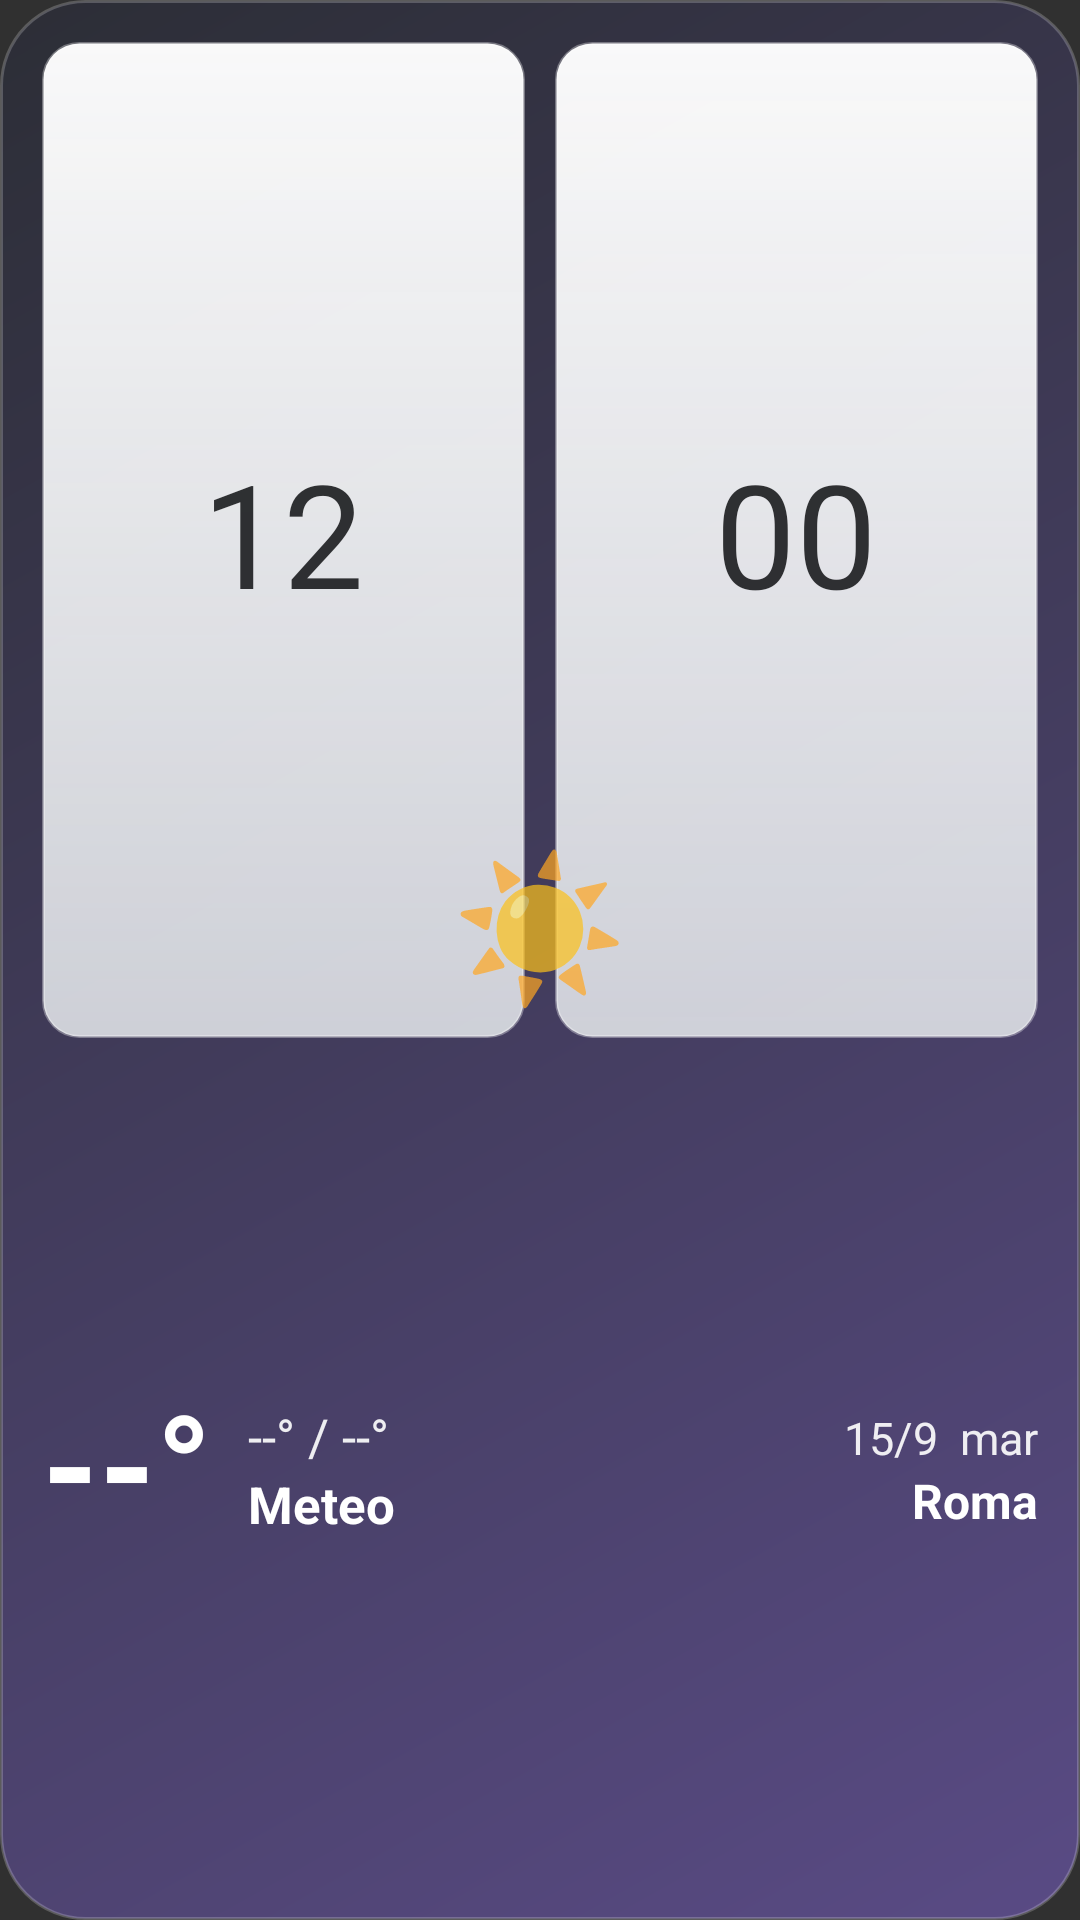

Here is an Android app screen rendered from its layout file. Give the layout XML and the strings, colors and styles it references.
<!-- AndroidManifest.xml: application theme Theme.MeteoApp -->
<!-- res/layout/widget_weather_large.xml -->
<?xml version="1.0" encoding="utf-8"?>
<LinearLayout xmlns:android="http://schemas.android.com/apk/res/android"
    android:id="@+id/widget_root"
    android:layout_width="match_parent"
    android:layout_height="match_parent"
    android:background="@drawable/widget_bg_clear"
    android:gravity="center"
    android:orientation="vertical"
    android:padding="14dp">

    <FrameLayout
        android:layout_width="match_parent"
        android:layout_height="0dp"
        android:layout_weight="1.1">

        <LinearLayout
            android:layout_width="match_parent"
            android:layout_height="match_parent"
            android:gravity="center"
            android:orientation="horizontal">

            <TextClock
                android:layout_width="0dp"
                android:layout_height="match_parent"
                android:layout_marginEnd="5dp"
                android:layout_weight="1"
                android:background="@drawable/widget_clock_panel"
                android:format12Hour="hh"
                android:format24Hour="HH"
                android:gravity="center"
                android:includeFontPadding="false"
                android:textColor="#ED202124"
                android:textSize="48sp"
                android:textStyle="normal" />

            <TextClock
                android:layout_width="0dp"
                android:layout_height="match_parent"
                android:layout_marginStart="5dp"
                android:layout_weight="1"
                android:background="@drawable/widget_clock_panel"
                android:format12Hour="mm"
                android:format24Hour="mm"
                android:gravity="center"
                android:includeFontPadding="false"
                android:textColor="#ED202124"
                android:textSize="48sp"
                android:textStyle="normal" />
        </LinearLayout>

        <TextView
            android:id="@+id/widget_icon"
            android:layout_width="72dp"
            android:layout_height="72dp"
            android:layout_gravity="center_horizontal|bottom"
            android:gravity="center"
            android:includeFontPadding="false"
            android:text="☀️"
            android:textSize="47sp" />
    </FrameLayout>

    <LinearLayout
        android:layout_width="match_parent"
        android:layout_height="0dp"
        android:layout_marginTop="8dp"
        android:layout_weight="0.9"
        android:gravity="center_vertical"
        android:orientation="horizontal">

        <TextView
            android:id="@+id/widget_temperature"
            android:layout_width="wrap_content"
            android:layout_height="match_parent"
            android:gravity="center_vertical"
            android:includeFontPadding="false"
            android:text="--°"
            android:textColor="#FFFFFFFF"
            android:textSize="48sp"
            android:textStyle="bold" />

        <LinearLayout
            android:layout_width="0dp"
            android:layout_height="match_parent"
            android:layout_marginStart="12dp"
            android:layout_weight="1"
            android:gravity="center_vertical"
            android:orientation="vertical">

            <TextView
                android:id="@+id/widget_min_max"
                android:layout_width="wrap_content"
                android:layout_height="wrap_content"
                android:text="--° / --°"
                android:textColor="#E8FFFFFF"
                android:textSize="17sp" />

            <TextView
                android:id="@+id/widget_condition"
                android:layout_width="wrap_content"
                android:layout_height="wrap_content"
                android:ellipsize="end"
                android:maxLines="1"
                android:text="Meteo"
                android:textColor="#FFFFFFFF"
                android:textSize="17sp"
                android:textStyle="bold" />
        </LinearLayout>

        <LinearLayout
            android:layout_width="wrap_content"
            android:layout_height="match_parent"
            android:gravity="center_vertical|end"
            android:orientation="vertical">

            <TextView
                android:id="@+id/widget_date"
                android:layout_width="wrap_content"
                android:layout_height="wrap_content"
                android:gravity="end"
                android:text="15/9  mar"
                android:textColor="#E8FFFFFF"
                android:textSize="15sp" />

            <TextView
                android:id="@+id/widget_city"
                android:layout_width="140dp"
                android:layout_height="wrap_content"
                android:ellipsize="end"
                android:gravity="end"
                android:maxLines="1"
                android:text="Roma"
                android:textColor="#FFFFFFFF"
                android:textSize="16sp"
                android:textStyle="bold" />
        </LinearLayout>
    </LinearLayout>
</LinearLayout>
<!-- resources referenced by this layout -->
<resources>
  <!-- drawable widget_bg_clear (drawable) -->
  <?xml version="1.0" encoding="utf-8"?>
  <shape xmlns:android="http://schemas.android.com/apk/res/android" android:shape="rectangle">
      <gradient android:angle="315" android:startColor="#E72B2D36" android:endColor="#E75D4D8D" />
      <corners android:radius="28dp" />
      <stroke android:width="1dp" android:color="#35FFFFFF" />
  </shape>
  <!-- drawable widget_clock_panel (drawable) -->
  <?xml version="1.0" encoding="utf-8"?>
  <shape xmlns:android="http://schemas.android.com/apk/res/android" android:shape="rectangle">
      <gradient android:angle="270" android:startColor="#F7FFFFFF" android:endColor="#DDE3E6EA" />
      <corners android:radius="12dp" />
      <stroke android:width="1dp" android:color="#55FFFFFF" />
  </shape>
  <style name="Theme.MeteoApp" parent="android:Theme.Material.NoActionBar" />
</resources>
